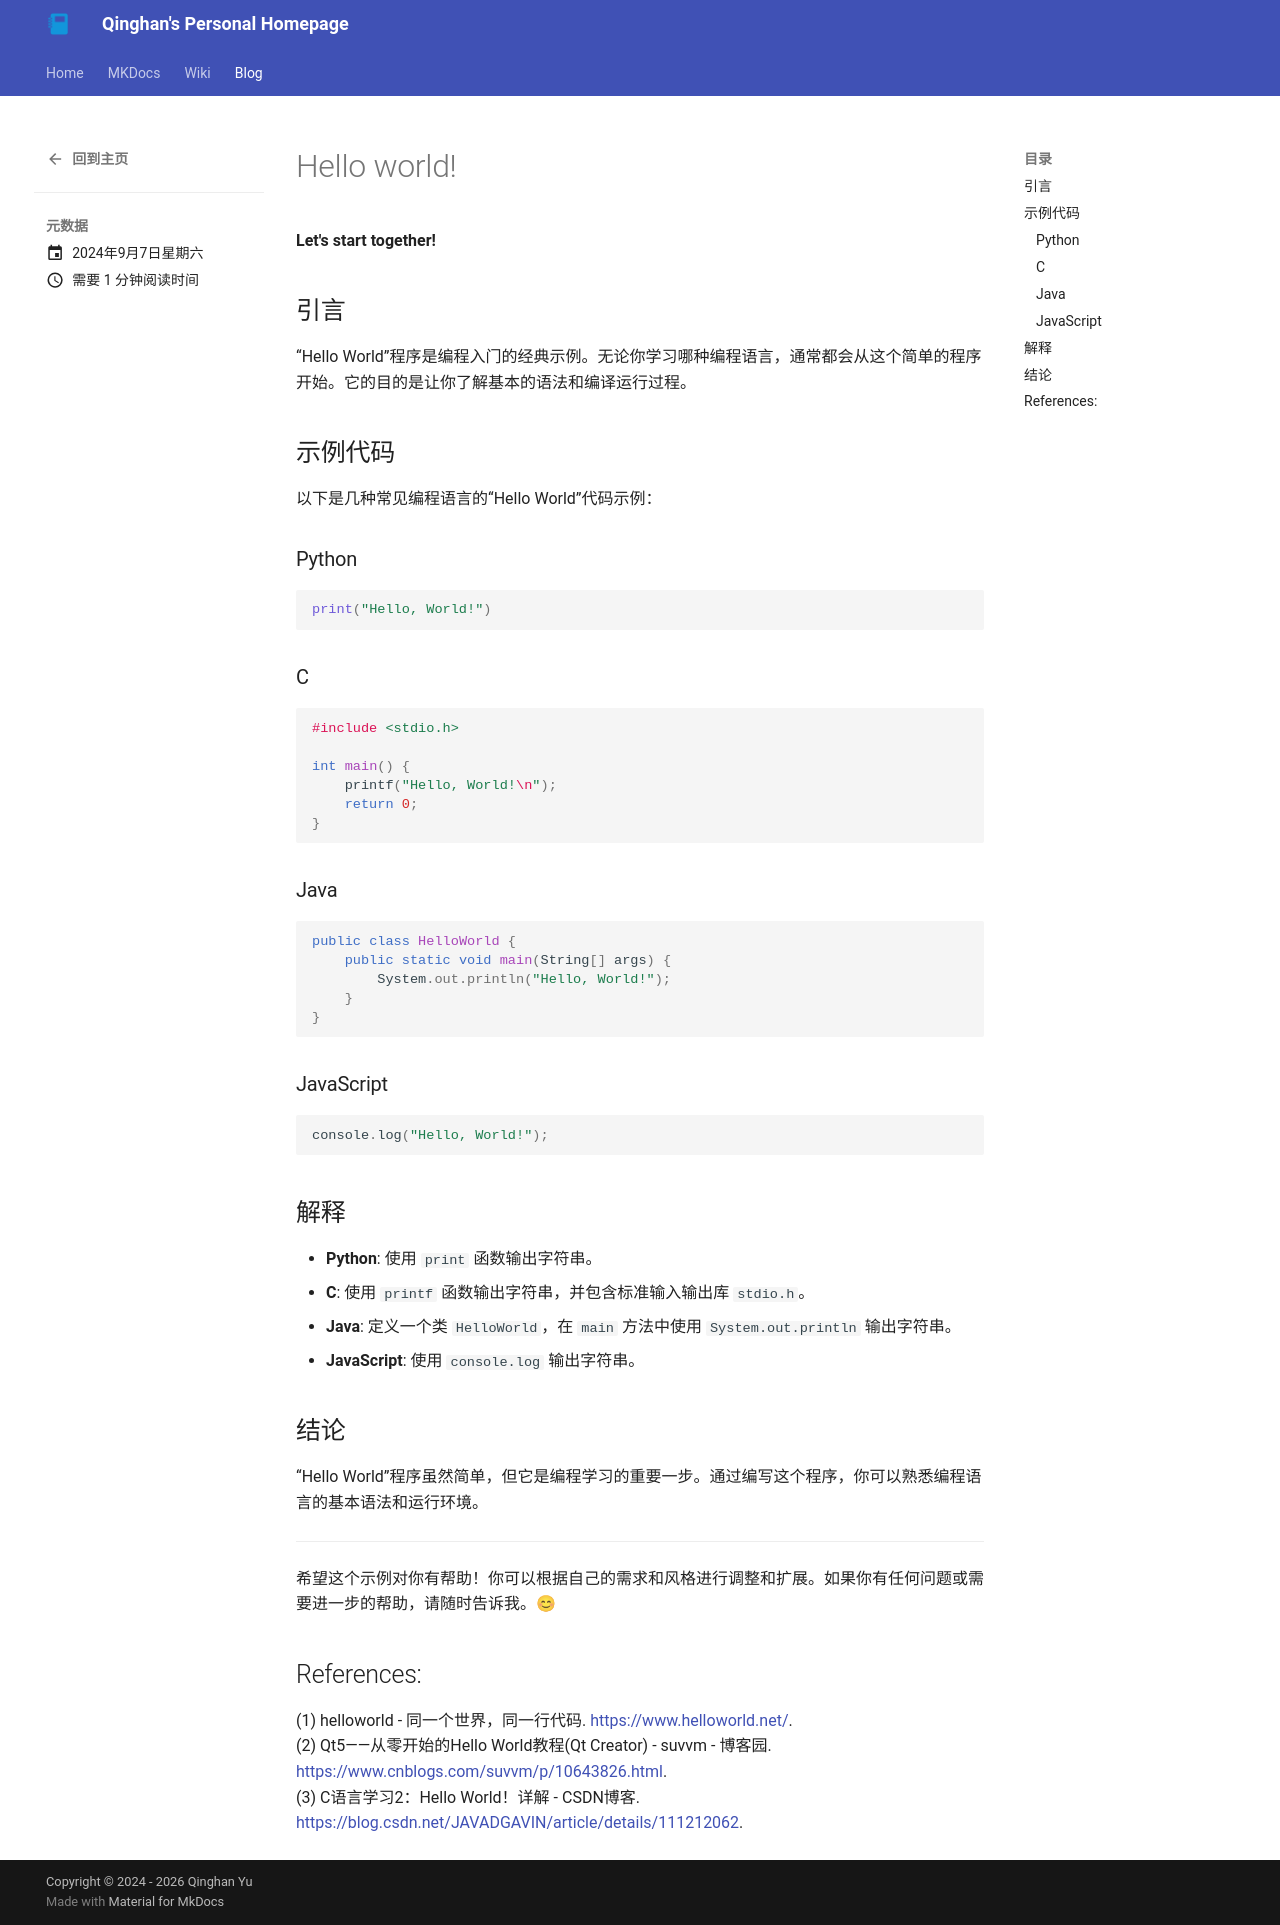

repository: Ternity/Ternity.github.io · page: blog/hello-world/index.html · generator: mkdocs

---
Titel: Hello world!
draft: True
date: 2024-09-07
---

# Hello world!
**Let's start together!**

<!-- more -->

## 引言

“Hello World”程序是编程入门的经典示例。无论你学习哪种编程语言，通常都会从这个简单的程序开始。它的目的是让你了解基本的语法和编译运行过程。

## 示例代码

以下是几种常见编程语言的“Hello World”代码示例：

### Python

```python
print("Hello, World!")
```

### C

```c
#include <stdio.h>

int main() {
    printf("Hello, World!\n");
    return 0;
}
```

### Java

```java
public class HelloWorld {
    public static void main(String[] args) {
        System.out.println("Hello, World!");
    }
}
```

### JavaScript

```javascript
console.log("Hello, World!");
```

## 解释

- **Python**: 使用 `print` 函数输出字符串。
- **C**: 使用 `printf` 函数输出字符串，并包含标准输入输出库 `stdio.h`。
- **Java**: 定义一个类 `HelloWorld`，在 `main` 方法中使用 `System.out.println` 输出字符串。
- **JavaScript**: 使用 `console.log` 输出字符串。

## 结论

“Hello World”程序虽然简单，但它是编程学习的重要一步。通过编写这个程序，你可以熟悉编程语言的基本语法和运行环境。

---

希望这个示例对你有帮助！你可以根据自己的需求和风格进行调整和扩展。如果你有任何问题或需要进一步的帮助，请随时告诉我。😊

## References:
(1) helloworld - 同一个世界，同一行代码. https://www.helloworld.net/.<br>
(2) Qt5——从零开始的Hello World教程(Qt Creator) - suvvm - 博客园. https://www.cnblogs.com/suvvm/p/10643826.html.<br>
(3) C语言学习2：Hello World！详解 - CSDN博客. https://blog.csdn.net/JAVADGAVIN/article/details/111212062.
